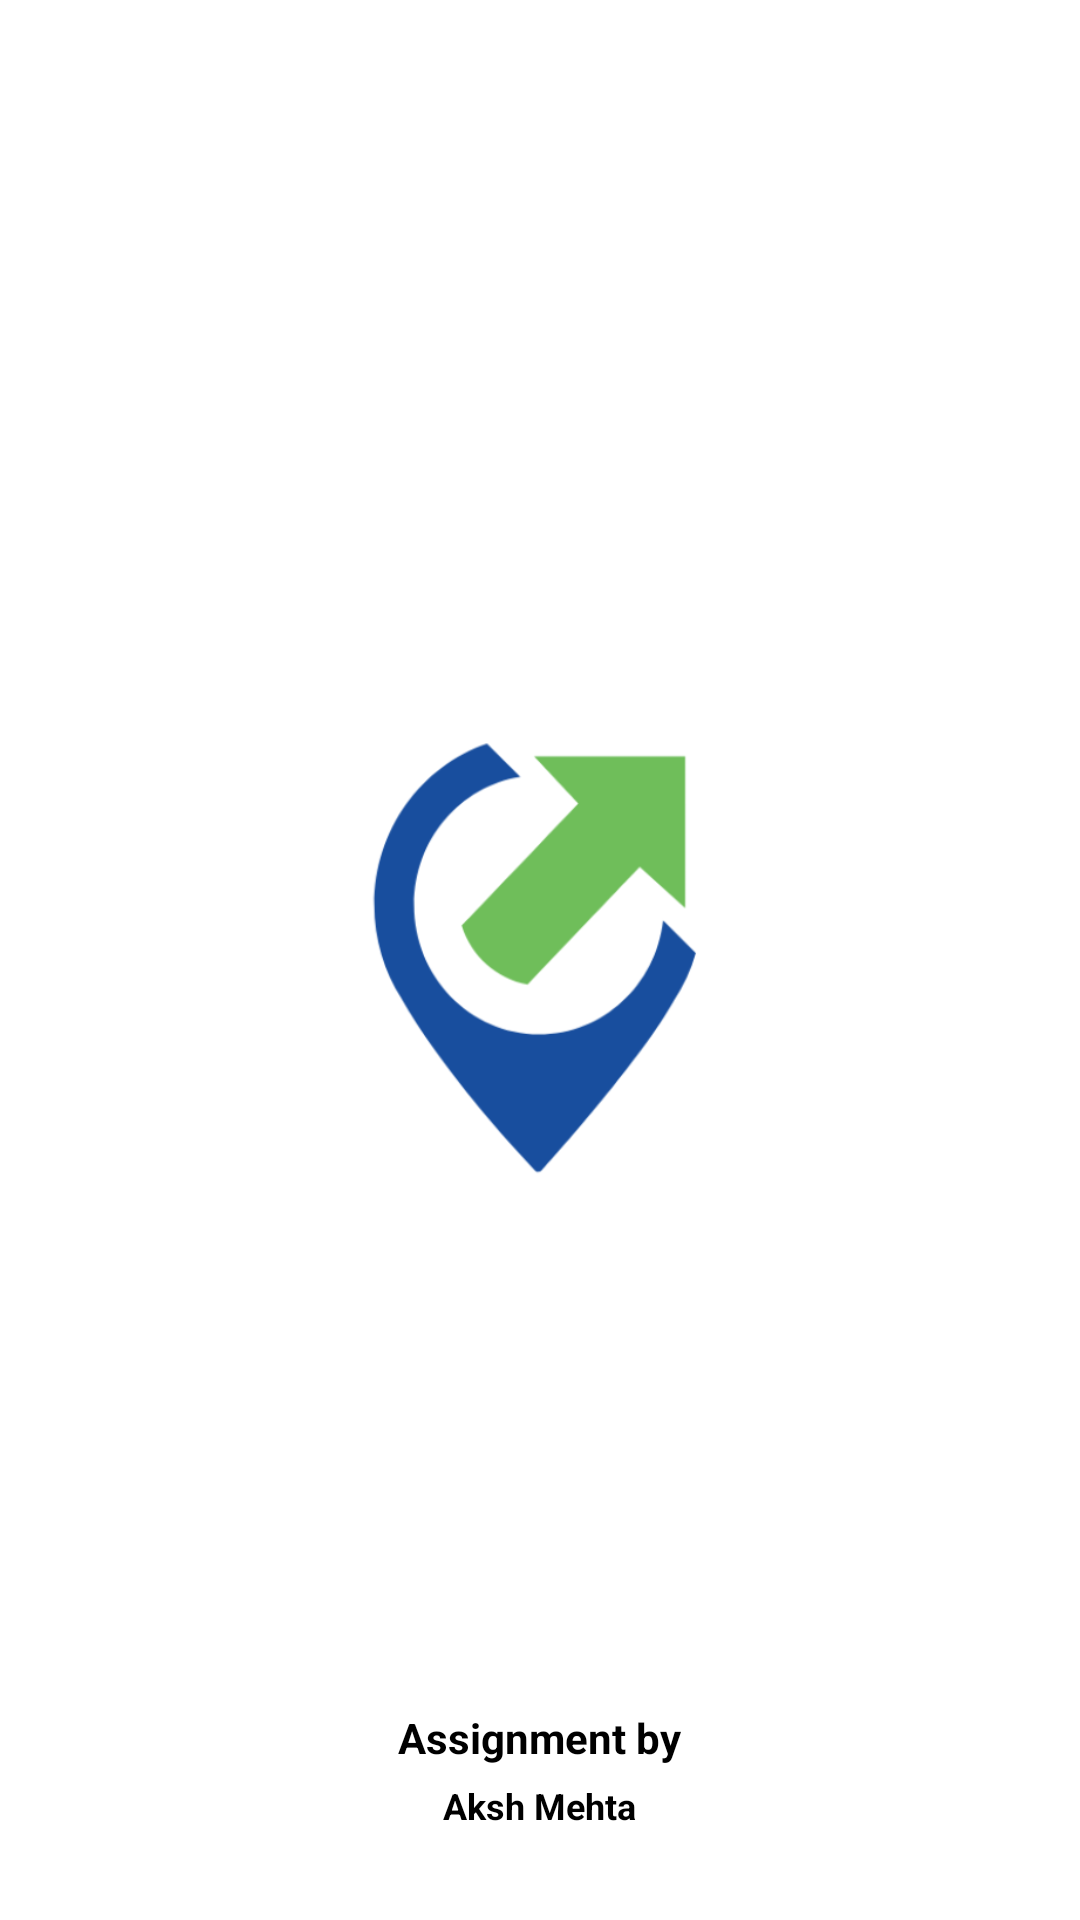

The Android layout XML behind this screen, and the referenced resources:
<!-- AndroidManifest.xml: application theme Theme.WardRobeApp -->
<!-- res/layout/activity_splash.xml -->
<?xml version="1.0" encoding="utf-8"?>
<RelativeLayout xmlns:android="http://schemas.android.com/apk/res/android"
    xmlns:app="http://schemas.android.com/apk/res-auto"
    xmlns:tools="http://schemas.android.com/tools"
    android:layout_width="match_parent"
    android:layout_height="match_parent"
    tools:context=".view.SplashActivity">


    <ImageView
        android:id="@+id/app_icon"
        android:layout_width="200dp"
        android:layout_height="200dp"
        android:layout_centerInParent="true"
        android:layout_marginTop="200dp"
        android:src="@drawable/logo" />

    <TextView
        android:layout_width="wrap_content"
        android:layout_height="wrap_content"
        android:text=""
        android:layout_centerHorizontal="true"
        android:layout_below="@id/app_icon"
        android:textColor="@color/black"
        android:textSize="24sp"
        android:layout_marginTop="30dp"/>


    <LinearLayout
        android:layout_width="wrap_content"
        android:layout_height="wrap_content"
        android:layout_alignParentBottom="true"
        android:layout_centerHorizontal="true"
        android:layout_marginBottom="30dp"
        android:gravity="center"
        android:orientation="vertical">

        <TextView
            android:layout_width="wrap_content"
            android:layout_height="wrap_content"
            android:layout_gravity="center"
            android:text="Assignment by"
            android:textAlignment="center"
            android:textColor="@color/black"
            android:textSize="14sp"
            android:textStyle="bold" />

        <TextView
            android:layout_width="wrap_content"
            android:layout_height="wrap_content"
            android:layout_marginTop="5dp"
            android:text="Aksh Mehta"
            android:textAlignment="center"
            android:textColor="@color/black"
            android:textSize="12sp"
            android:textStyle="bold" />
    </LinearLayout>



</RelativeLayout>
<!-- resources referenced by this layout -->
<resources>
  <!-- drawable logo: png bitmap (drawable, 18004 bytes) -->
  <style name="Theme.WardRobeApp" parent="Theme.MaterialComponents.DayNight.NoActionBar">
          
          <item name="colorPrimary">@color/purple_500</item>
          <item name="colorPrimaryVariant">@color/purple_700</item>
          <item name="colorOnPrimary">@color/white</item>
          
          <item name="colorSecondary">@color/teal_200</item>
          <item name="colorSecondaryVariant">@color/teal_700</item>
          <item name="colorOnSecondary">@color/black</item>
          
          <item name="android:statusBarColor">@color/white</item>
          
      </style>
  <!-- not gathered from this repository: default colours our renderer supplied (Android Studio template values) -->
  <color name="purple_500">#FF6200EE</color>
  <color name="purple_700">#FF3700B3</color>
  <color name="teal_200">#FF03DAC5</color>
  <color name="teal_700">#FF018786</color>
  <color name="black">#FF000000</color>
  <color name="white">#FFFFFFFF</color>
</resources>
